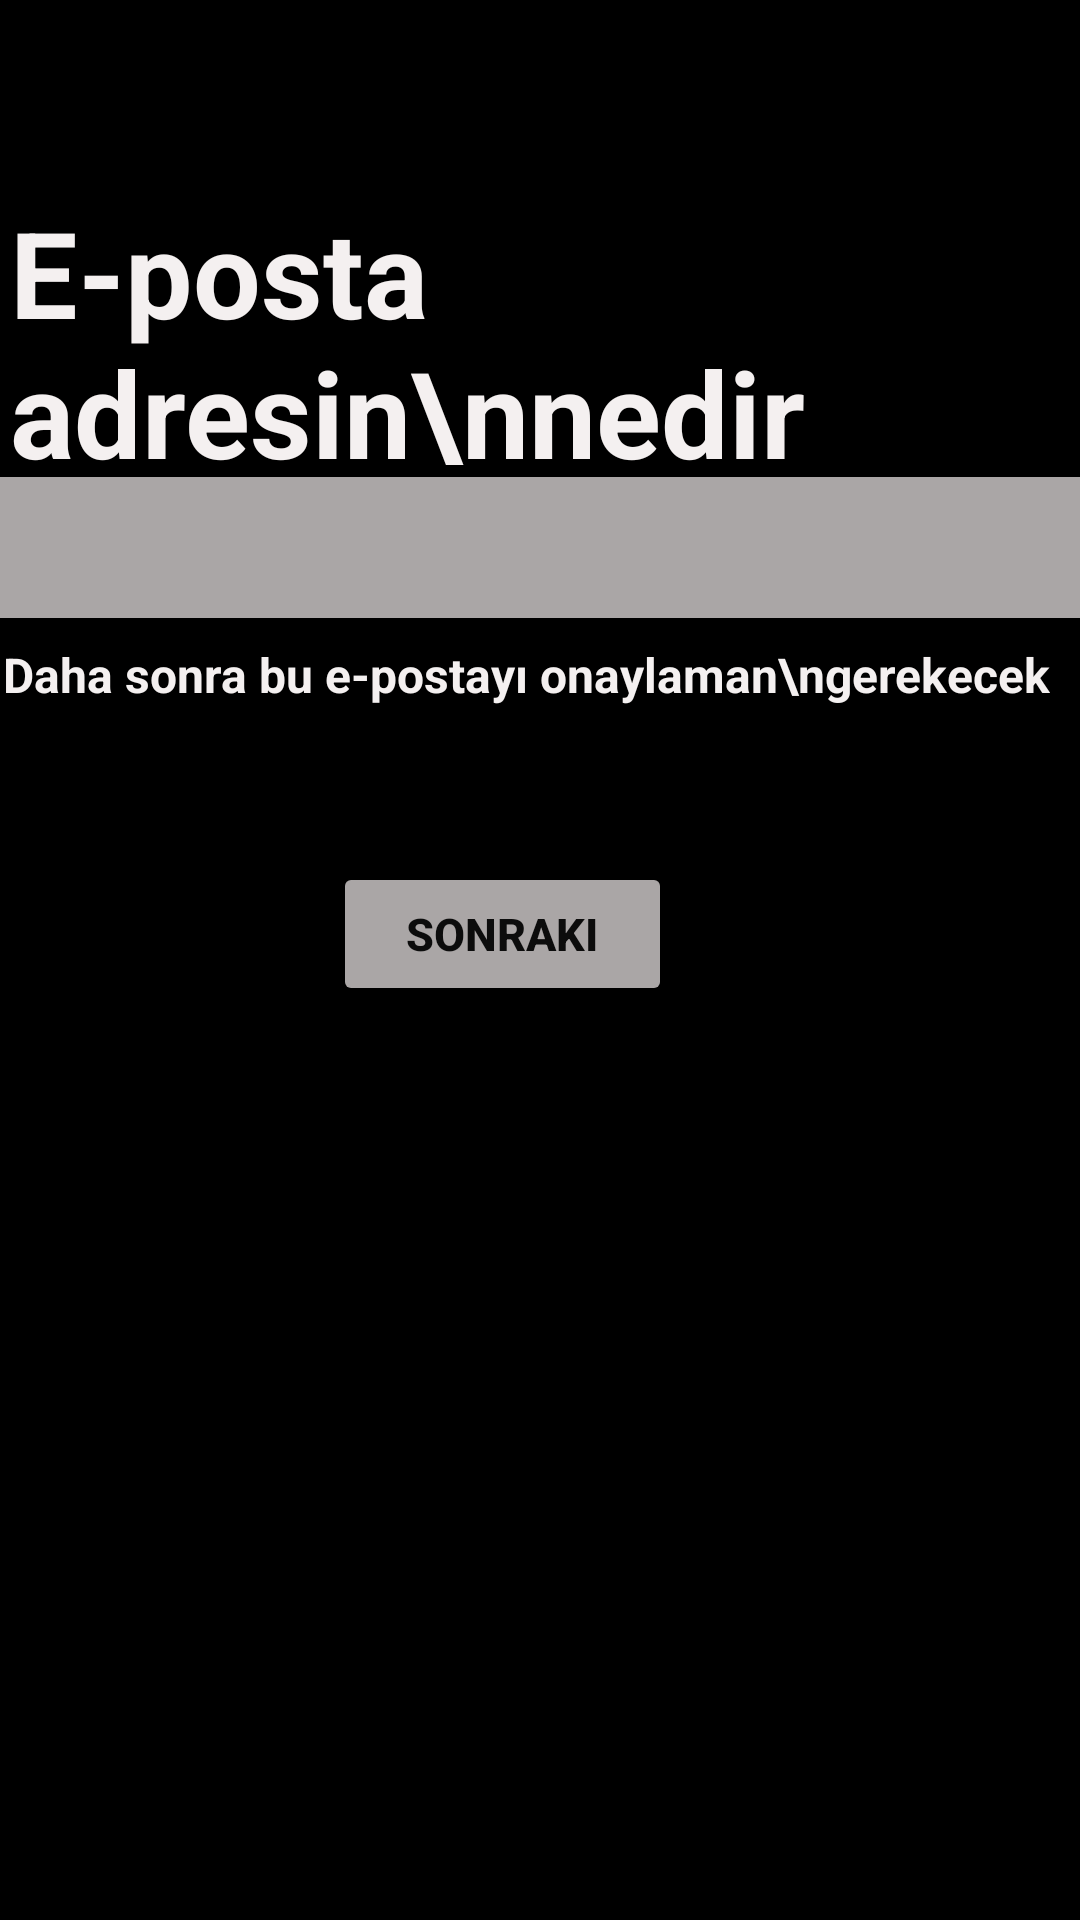

Produce the Android XML layout that renders to this screen, including the resource entries it uses.
<!-- AndroidManifest.xml: application theme Theme.Spotify -->
<!-- res/layout/fragment_kaydol.xml -->
<?xml version="1.0" encoding="utf-8"?>
<androidx.constraintlayout.widget.ConstraintLayout xmlns:android="http://schemas.android.com/apk/res/android"
    xmlns:app="http://schemas.android.com/apk/res-auto"
    xmlns:tools="http://schemas.android.com/tools"
    android:layout_width="match_parent"
    android:layout_height="match_parent"
    tools:context=".KaydolFragment">

    <EditText
        android:id="@+id/editTextText"
        android:layout_width="379dp"
        android:layout_height="47dp"
        android:layout_marginTop="4dp"
        android:background="#AAA6A6"
        android:backgroundTint="#AAA6A6"
        android:ems="10"
        android:inputType="text"
        app:layout_constraintEnd_toEndOf="parent"
        app:layout_constraintStart_toStartOf="parent"
        app:layout_constraintTop_toBottomOf="@+id/textView2" />

    <TextView
        android:id="@+id/textView2"
        android:layout_width="346dp"
        android:layout_height="91dp"
        android:layout_marginTop="64dp"
        android:text="E-posta adresin\nnedir"
        android:textColor="#F4F0F0"
        android:textSize="40sp"
        android:textStyle="bold"
        app:layout_constraintEnd_toEndOf="parent"
        app:layout_constraintHorizontal_bias="0.246"
        app:layout_constraintStart_toStartOf="parent"
        app:layout_constraintTop_toTopOf="parent" />

    <Button
        android:id="@+id/buttonSonraki"
        android:layout_width="113dp"
        android:layout_height="48dp"
        android:layout_marginTop="52dp"
        android:layout_marginBottom="305dp"
        android:backgroundTint="#AAA6A6"
        android:text="Sonraki"
        android:textColor="#0C0C0C"
        android:textSize="15sp"
        android:textStyle="bold"
        app:layout_constraintBottom_toBottomOf="parent"
        app:layout_constraintEnd_toEndOf="parent"
        app:layout_constraintHorizontal_bias="0.449"
        app:layout_constraintStart_toStartOf="parent"
        app:layout_constraintTop_toBottomOf="@+id/textView3" />

    <TextView
        android:id="@+id/textView3"
        android:layout_width="wrap_content"
        android:layout_height="wrap_content"
        android:layout_marginTop="8dp"
        android:text="Daha sonra bu e-postayı onaylaman\ngerekecek"
        android:textColor="#F4F0F0"
        android:textSize="16sp"
        android:textStyle="bold"
        app:layout_constraintEnd_toEndOf="parent"
        app:layout_constraintHorizontal_bias="0.103"
        app:layout_constraintStart_toStartOf="parent"
        app:layout_constraintTop_toBottomOf="@+id/editTextText" />

</androidx.constraintlayout.widget.ConstraintLayout>
<!-- resources referenced by this layout -->
<resources>
  <style name="Theme.Spotify" parent="Base.Theme.Spotify" />
  <style name="Base.Theme.Spotify" parent="Theme.Material3.DayNight.NoActionBar">
          
          
          <item name="android:background">@color/black</item>
          <item name="android:statusBarColor">@color/black</item>
  
      </style>
  <!-- not gathered from this repository: default colours our renderer supplied (Android Studio template values) -->
  <color name="black">#FF000000</color>
</resources>
